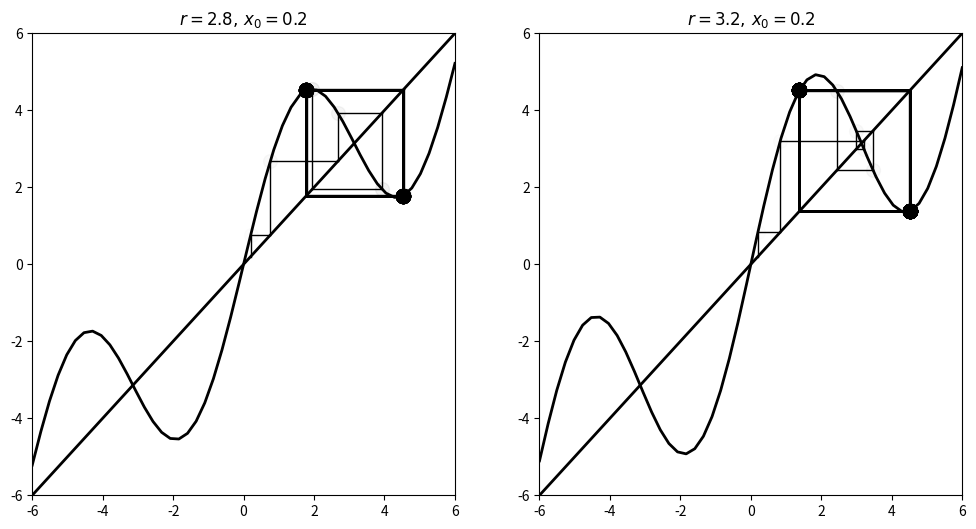

Here is the Python script that generated this plot: (Note: this script raises an exception after producing the figure.)
import numpy as np
import matplotlib.pyplot as plt
import sympy as sp


def func(r, x):
    return x+r*np.sin(x)



def diff(r, x):
    t = sp.Symbol('t')
    y = func(r, t)

    fnc = y.diff(t)

    return fnc.subs(t, x)


def d_func(r, x):
    h = 1e-5
    return (func(r, x+h)-func(r, x-h))/(2*h)


def system_figure(r, x0, n, tval,ax=None):
    # Plot the function and the
    # y=x diagonal line.
    t = np.linspace(-tval, tval)
    # Defalut  50개의 배열
    ax.plot(t, func(r, t), 'k', lw=2)
    # lw 선굵기
    ax.plot([-tval, tval], [-tval, tval], 'k', lw=2)

    # Recursively apply y=f(x) and plot two lines:
    # (x, x) -> (x, y)
    # (x, y) -> (y, y)
    x = x0
    for i in range(n):
        y = func(r, x)
        # Plot the two lines.
        ax.plot([x, x], [x, y], 'k', lw=1)
        ax.plot([x, y], [y, y], 'k', lw=1)
        # Plot one web part. x line & y line
        # Plot the positions with increasing
        # opacity.
        ax.plot([x], [y], 'ok', ms=10,
                alpha=(i + 1) / n)
        # ms 마커크기 , alpha 투명도 / 0 이면 완전투명
        x = y
        # x = y 를 따라 x, y 재설정

    ax.set_xlim(-tval, tval)  # 축설정, y 0 ~ 1 까지
    ax.set_ylim(-tval, tval)
    ax.set_title(f"$r={r:.1f}, \, x_0={x0:.1f}$")


# *Default bifurcation diagram 2,8 to 4
def bifurcation_figure(x0, xmin, xmax, ymin, ymax, iterations, last, n):
    r = np.linspace(xmin, xmax, n)
    # r 사이 간격 (찍히는 점의 개수)
    x = x0 * np.ones(n)
    # Identity list with n
    nlyapunov = np.zeros(n)
    # Zero list with n

    fig, (ax1, ax2) = plt.subplots(2, 1, figsize=(12, 9), sharex=False)
    for i in range(iterations):
        x = func(r, x) # x1 = f(x0) 계산, 반복
        # We compute the partial sum of the
        # n times with Lyapunov exponent.
        nlyapunov += np.log(abs(d_func(r, x)))
        # lyapunov = 1/n * Sum of log {f(x_i)} (r-2rx) is derivative of func fnc.

        #Have to change this part to derivative some func.
        # and += mean sum for iterations

        # We display the bifurcation diagram.
        if i >= (iterations - last):
            ax1.plot(r, x, ',k', ms=5, alpha=0.125)
            # 충분히 진행한다음 후반 last번째 값, 수렴하면 하나로 찍히겠지만, 안할경우 chaos적 점이 찍힘

    ax1.set_xlim(xmin, xmax)
    ax1.set_ylim(ymin, ymax)
    ax1.set_xlabel('r')
    ax1.set_ylabel('x')
    ax1.set_title(f"$Bifurcation diagram, \, x_0={x0:.1f}$")

    # We display the Lyapunov exponent.
    # Horizontal line.
    lyapunov = nlyapunov

    ax2.axhline(0, color='k', lw=.5, alpha=.5)
    # Negative Lyapunov exponent.
    # r[condition], lyapunov[conditon]
    ax2.plot(r[lyapunov < 0], lyapunov[lyapunov < 0] / iterations, '.k', alpha=.5, ms=.5)
    # Positive Lyapunov exponent.
    ax2.plot(r[lyapunov >= 0], lyapunov[lyapunov >= 0] / iterations, '.r', alpha=.5, ms=.5)
    ax2.set_xlim(xmin, xmax)
    ax2.set_ylim(-2, 1)
    ax2.set_xlabel('r')
    ax2.set_ylabel('x')
    ax2.set_title(f"$Lyapunov exponent, \, x_0={x0:.1f}$")

    plt.tight_layout()


def iteration_figure(x0, r0, ymin, ymax, last, start, final):

    # r 사이 간격 (찍히는 점의 개수)
    x = x0
    r = r0
    # 10^(-5)*Identity list with n
    val = []
    val.append(x0)
    fig, ax1 = plt.subplots(1, 1, figsize=(8, 9), sharex=True)
    for i in range(final):
        #for i in 300 - 80 = 220 0 to 220
        val.append(func(r, val[i]))
        # val - length : final, list x0 x1 ... x300
    Range = final - start
    for j in range(Range):
        if j>= last:
            ycord = val[j + start - last: j + start]
            xcord = [j + start] * (last)
            ax1.plot(xcord, ycord, '.k', ms=3, alpha=1)

    ax1.set_xlim(start, final)
    ax1.set_ylim(ymin, ymax)
    ax1.set_title("Iteration diagram")

    plt.show()


def bifurcation_figure(vvalmin, vvalmax, rmin, rmax, ymin, ymax, iterations, last, n, n1, x0):
    r = np.linspace(rmin, rmax, n)
    # r 사이 간격 (찍히는 점의 개수)

    # Identity list with n

    fig = plt.figure()
    ax = fig.gca(projection='3d')
    fig2 = plt.figure()
    ax1 = fig2.gca()
    v0 = np.linspace(vvalmin, vvalmax, n1)
    for i in range(n1):
        x = x0 * np.ones(n)
        v = v0[i] * np.ones(n)
        ini = v0[i] * np.ones(n)
        for i in range(iterations):
            x = func(r, v, x) # x1 = f(x0) 계산, 반복
            # We display the bifurcation diagram.
            if i >= (iterations - last):
                ax.plot(ini, r, x, ',k', ms=5, alpha=0.125)
                ax1.plot(ini, r, 0 , ',k', ms=5, alpha=0.125)
            # 충분히 진행한다음 후반 last번째 값, 수렴하면 하나로 찍히겠지만, 안할경우 chaos적 점이 찍힘
    ax.set_zlim(ymin, ymax)
    ax.set_xlim(vvalmin, vvalmax)
    ax.set_ylim(rmin, rmax)
    ax.set_xlabel('r')
    ax.set_ylabel('v')
    ax.set_zlabel('x')
    ax.set_title(f"$Bifurcation diagram$")

    plt.show()


'''
    for i in range(n-1):
        if lyapunov[i]*lyapunov[i+1] <= 0:
            a = xmin+(xmax-xmin)*(i/n)
            print(a)
'''
'''
x = np.linspace(0, 1)
fig, ax = plt.subplots(1, 1)
# fig : 전체 서브 플롯, ax : 낱낱개
ax.plot(x, func(2, x), 'k')
'''
'''
fig, (ax1, ax2) = plt.subplots(1, 2, figsize=(12, 6), sharey=True)
# system_figure(r, x0, n, ax=None)

system_figure(2.5, .1, 10, ax=ax1)
# ax=ax1에 fig 적용
system_figure(3.5, .1, 10, ax=ax2)
# ax=ax2에 fig 적용
'''

#bifurcation_figure(0.2, 2.8, 4, 0, 1, 1000, 100, 7)
#bifurcation_figure(0.2, 2.8, 4, 0, 1, 1000, 100, 10000)
#bifurcation_figure(0.2,3.840, 3.857, 0.44, 0.55, 10000, 1000, 10000)
#bifurcation_figure(0.2,3.8470, 3.8501, 0.46, 0.474, 10000, 1000, 10000)
#def system_figure(r, x0, n, tval,ax=None):
fig, (ax5,ax4) = plt.subplots(1, 2, figsize=(12, 6), sharex=True)
system_figure(2.8, 0.2, 80,6, ax=ax5)
system_figure(3.2, 0.2, 160,6, ax=ax4)
# system figure ( r, x0, iteration, tval,  ax)
# bifurcation_figure(x0, xmin, xmax, ymin, ymax, iterations, last, n)
#bifurcation_figure(0.2, 2.8, 4, 0, 1, 10000, 1000, 100000)
#ifurcation_figure(0.2,3.840, 3.857, 0.44, 0.55, 1000, 100, 10000)
bifurcation_figure(0.2, 0, 6, 0, 6, 1000, 100, 10000)

#iteration_figure(0.51, 3.82831, 0, 1, 3, 0, 500)

plt.show()
